Run: headless pygame with SDL's dummy video driver; simulated clock (each Clock.tick advances the game by its frame time, no real sleeping); random seed 0; keys injected as events and as key.get_pressed() state; no mouse input; restart key R tapped at the start of phases 3 and 4.
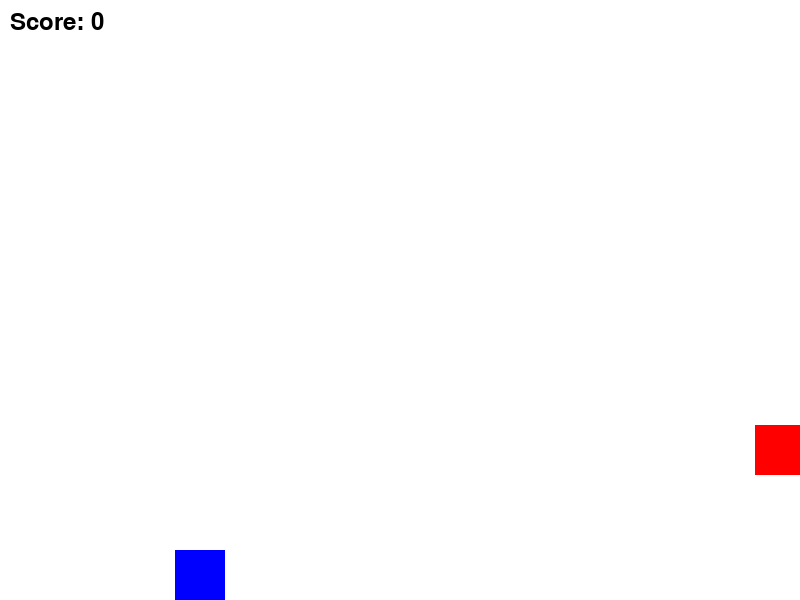
Frame 1 of 4 · flips 1–60 · no input
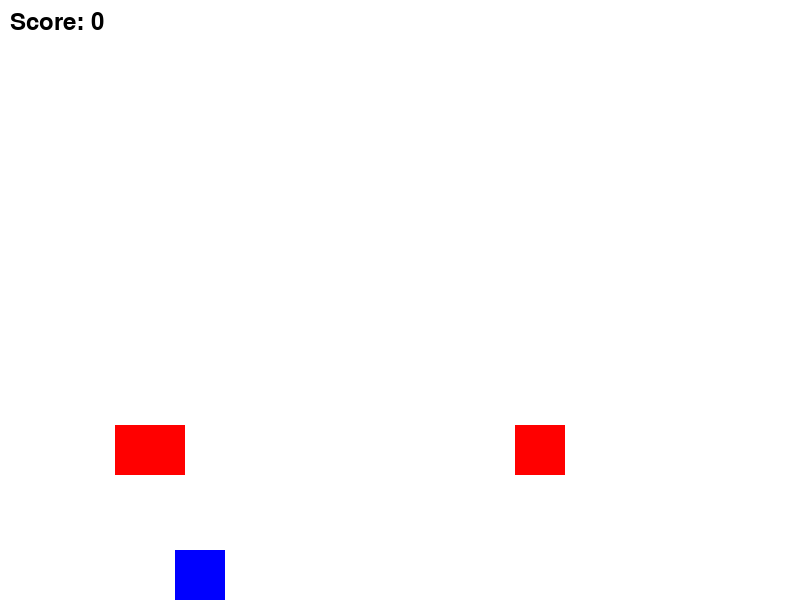
Frame 2 of 4 · flips 61–180 · tapped SPACE, RETURN · held RIGHT (→), D
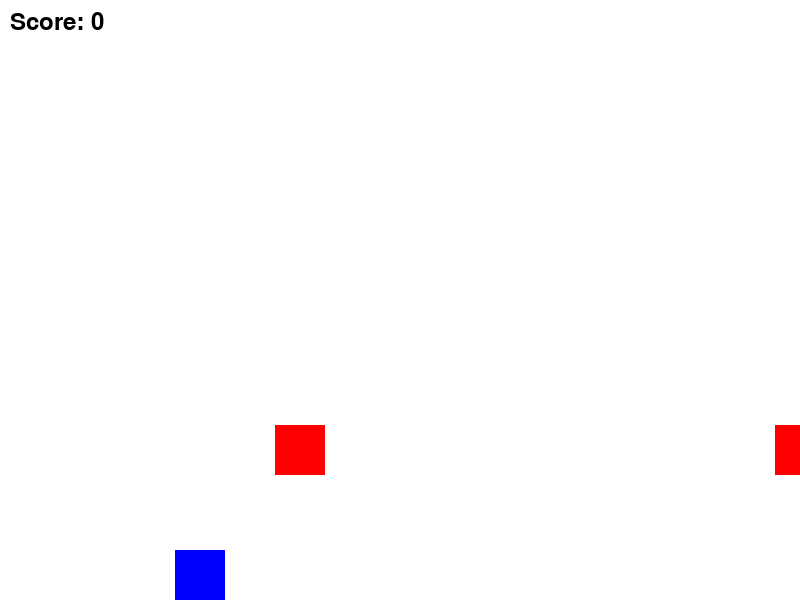
Frame 3 of 4 · flips 181–300 · tapped R · held DOWN (↓), S
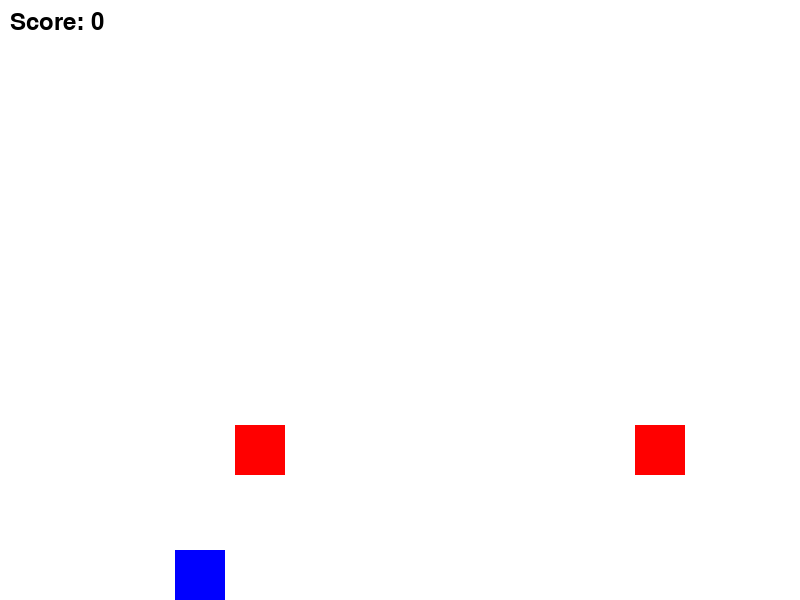
Frame 4 of 4 · flips 301–420 · tapped R · held LEFT (←), A, UP (↑), W

The pygame program that drew these frames:

import pygame
import random
import sys

# Initialize Pygame
pygame.init()

# Screen dimensions
WIDTH, HEIGHT = 800, 600
screen = pygame.display.set_mode((WIDTH, HEIGHT))
pygame.display.set_caption("Side Scrolling Game")

# Clock and FPS
clock = pygame.time.Clock()
FPS = 60

# Colors
WHITE = (255, 255, 255)
BLACK = (0, 0, 0)
RED = (255, 0, 0)
GREEN = (0, 255, 0)
BLUE = (0, 0, 255)

# Font for score and game over text
font = pygame.font.Font(None, 36)

# Global variables
SCORE = 0
LEVEL = 1

# Load images for player, enemy, and collectible
player_image = pygame.Surface((50, 50))
player_image.fill(BLUE)

enemy_image = pygame.Surface((50, 50))
enemy_image.fill(RED)

collectible_image = pygame.Surface((30, 30))
collectible_image.fill(GREEN)

# Player class
class Player(pygame.sprite.Sprite):
    def __init__(self):
        super().__init__()
        self.image = player_image
        self.rect = self.image.get_rect()
        self.rect.center = (100, HEIGHT - 150)
        self.speed_x = 0
        self.speed_y = 0
        self.health = 100
        self.lives = 3
        self.is_jumping = False
        self.gravity = 0.8
        self.jump_power = -15

    def update(self):
        # Apply gravity
        self.speed_y += self.gravity
        self.rect.y += self.speed_y
        self.rect.x += self.speed_x

        # Prevent player from falling off the screen
        if self.rect.bottom >= HEIGHT:
            self.rect.bottom = HEIGHT
            self.is_jumping = False

        # Keep player within screen bounds
        if self.rect.left < 0:
            self.rect.left = 0
        if self.rect.right > WIDTH:
            self.rect.right = WIDTH

    def jump(self):
        if not self.is_jumping:
            self.is_jumping = True
            self.speed_y = self.jump_power

    def move_left(self):
        self.speed_x = -5

    def move_right(self):
        self.speed_x = 5

    def stop(self):
        self.speed_x = 0

    def shoot(self):
        # Shoot a projectile
        projectile = Projectile(self.rect.centerx, self.rect.top)
        all_sprites.add(projectile)
        projectiles.add(projectile)

# Projectile class
class Projectile(pygame.sprite.Sprite):
    def __init__(self, x, y):
        super().__init__()
        self.image = pygame.Surface((10, 5))
        self.image.fill(RED)
        self.rect = self.image.get_rect()
        self.rect.center = (x, y)
        self.speed_x = 10

    def update(self):
        self.rect.x += self.speed_x
        if self.rect.left > WIDTH:
            self.kill()

# Enemy class
class Enemy(pygame.sprite.Sprite):
    def __init__(self, x, y):
        super().__init__()
        self.image = enemy_image
        self.rect = self.image.get_rect()
        self.rect.center = (x, y)
        self.speed_x = random.randint(-3, -1)
        self.health = 50

    def update(self):
        self.rect.x += self.speed_x
        if self.rect.right < 0:
            self.kill()

# Collectible class
class Collectible(pygame.sprite.Sprite):
    def __init__(self, x, y, type_):
        super().__init__()
        self.image = collectible_image
        self.rect = self.image.get_rect()
        self.rect.center = (x, y)
        self.type = type_

    def apply_effect(self, player):
        if self.type == "health":
            player.health += 20
            if player.health > 100:
                player.health = 100
        elif self.type == "life":
            player.lives += 1

# Camera class
class Camera:
    def __init__(self):
        self.offset = pygame.Vector2(0, 0)
        self.speed = 0.1

    def apply(self, target):
        return target.rect.move(self.offset.x, 0)

    def update(self, player):
        self.offset.x = -player.rect.centerx + WIDTH // 4

# Function to display score
def display_score():
    global SCORE
    score_text = font.render(f"Score: {SCORE}", True, BLACK)
    screen.blit(score_text, (10, 10))

# Function to handle game over
def game_over():
    game_over_text = font.render("Game Over! Press R to Restart", True, BLACK)
    screen.blit(game_over_text, (WIDTH // 4, HEIGHT // 2))

# Function to create levels
def create_level(level):
    for i in range(level * 5):
        enemy = Enemy(WIDTH + i * 200, HEIGHT - 150)
        all_sprites.add(enemy)
        enemies.add(enemy)

    if level == 3:
        boss_enemy = Enemy(WIDTH + 1000, HEIGHT - 150)
        boss_enemy.health = 200  # Boss has more health
        all_sprites.add(boss_enemy)
        enemies.add(boss_enemy)

# Initialize all sprite groups
all_sprites = pygame.sprite.Group()
enemies = pygame.sprite.Group()
projectiles = pygame.sprite.Group()
collectibles = pygame.sprite.Group()

# Create player
player = Player()
all_sprites.add(player)

# Create camera
camera = Camera()

# Create level 1
create_level(LEVEL)

# Main game loop
running = True
game_over_flag = False
while running:
    for event in pygame.event.get():
        if event.type == pygame.QUIT:
            running = False

        # Check for keypresses
        if event.type == pygame.KEYDOWN:
            if event.key == pygame.K_LEFT:
                player.move_left()
            if event.key == pygame.K_RIGHT:
                player.move_right()
            if event.key == pygame.K_SPACE:
                player.jump()
            if event.key == pygame.K_x:
                player.shoot()
            if event.key == pygame.K_r and game_over_flag:
                SCORE = 0
                LEVEL = 1
                player.lives = 3
                player.health = 100
                create_level(LEVEL)
                game_over_flag = False

        # Check for key releases
        if event.type == pygame.KEYUP:
            if event.key == pygame.K_LEFT or event.key == pygame.K_RIGHT:
                player.stop()

    if not game_over_flag:
        # Update all sprites
        all_sprites.update()

        # Update camera
        camera.update(player)

        # Check for collisions between projectiles and enemies
        for projectile in projectiles:
            enemy_hits = pygame.sprite.spritecollide(projectile, enemies, True)
            if enemy_hits:
                SCORE += 10
                projectile.kill()

        # Check if player collides with collectibles
        for collectible in collectibles:
            if pygame.sprite.collide_rect(player, collectible):
                collectible.apply_effect(player)
                collectible.kill()

        # Check for game over condition
        if player.lives <= 0:
            game_over_flag = True

        # Draw everything
        screen.fill(WHITE)
        for sprite in all_sprites:
            screen.blit(sprite.image, camera.apply(sprite))
        display_score()

    else:
        # Game over screen
        game_over()

    pygame.display.update()
    clock.tick(FPS)

pygame.quit()
sys.exit()
